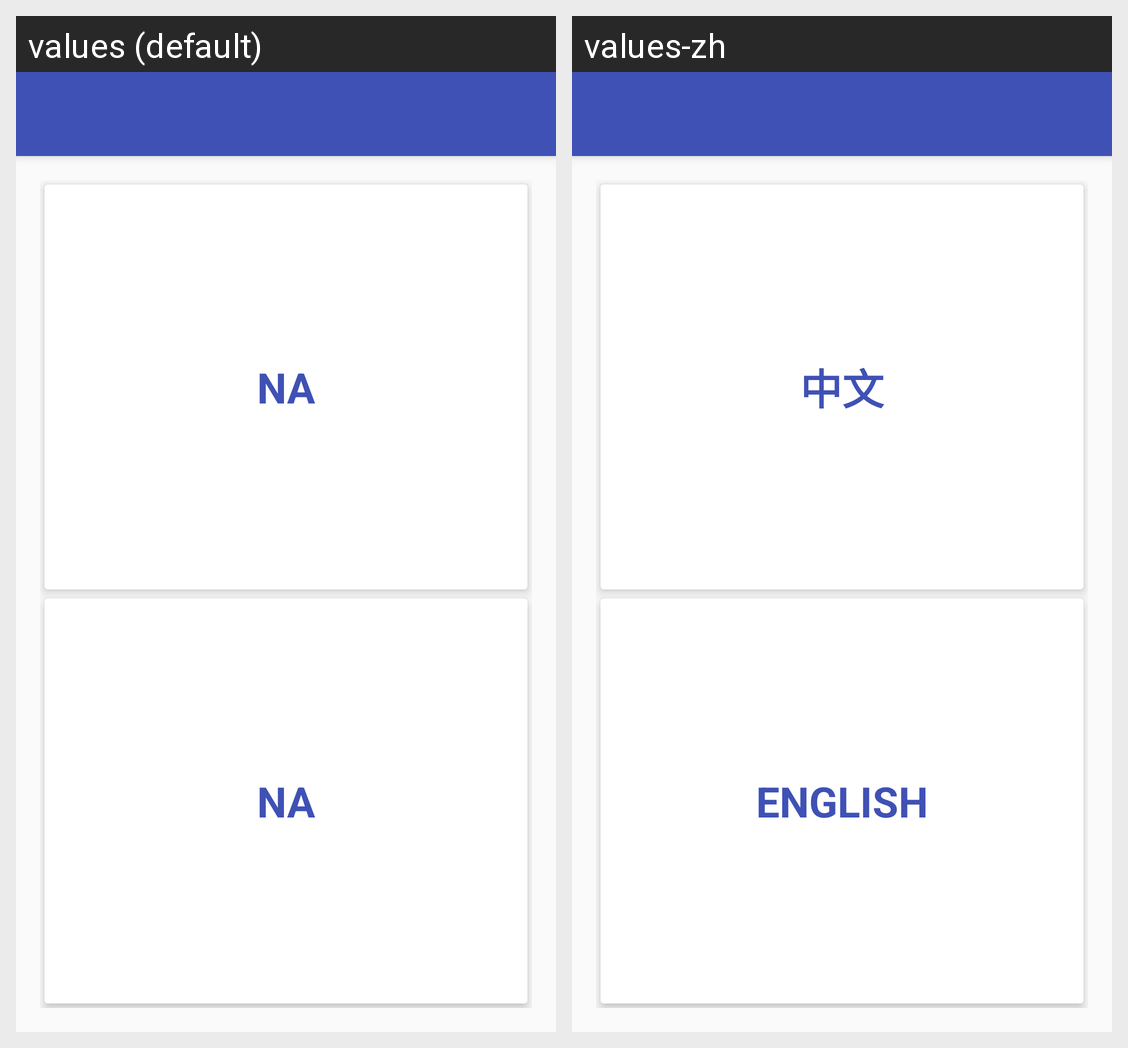

The Android screen above is rendered under two locales of the same app. Produce the string resources it draws, with the default and per-locale values.
Android screen res/layout/activity_citizenship_select_language_chinese.xml rendered under 2 locales, left to right: values (default), values-zh. Device: Nexus 5 (rendered at 1080×1920; each locale shown at half size, 540×960, under a caption strip naming it); theme AppTheme.
Strings drawn on this screen, with the default value and each locale's value (text and hints the layout hard-codes, and strings that could not be matched under every locale, appear in the picture but are not listed):

cardview.select_chinese
  values: NA
  values-zh: 中文

cardview.select_english
  values: NA
  values-zh: English
